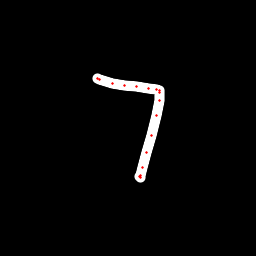

The table this chart was drawn from, first rows:
x, y, hover, eod
97.31, 78.42, 0.0, 0.0
97.62, 78.85, 0.0, 0.0
99.25, 79.95, 0.0, 0.0
113, 83.76, 0.0, 0.0
124.7, 85.69, 0.0, 0.0
136.8, 86.63, 0.0, 0.0
149, 88.66, 0.0, 0.0
156.2, 89.09, 0.0, 0.0
159.1, 90, 0.0, 0.0
160, 92.52, 0.0, 0.0
159.8, 100.3, 0.0, 0.0
156.5, 115.7, 0.0, 0.0
151.2, 135.1, 0.0, 0.0
146.3, 152.9, 0.0, 0.0
142.9, 167.6, 0.0, 0.0
140.6, 175.9, 0.0, 0.0
140.3, 177.7, 0.0, 0.0
139.2, 176.7, 0.0, 1.0
